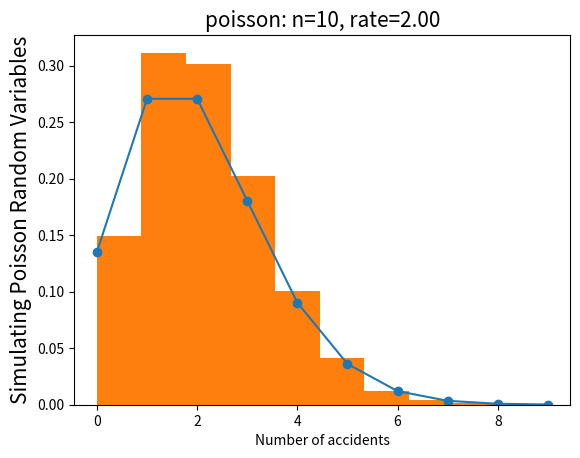

Python code for this plot:
# -*- coding: utf-8 -*-
'''
Created on 2018/10/28 10:09
file : poisson_distribution.py

@author: xieweiwei
'''

import numpy as np
from scipy import stats
import matplotlib.pyplot as plt

# poisson distribution
rate = 2
num = 10
n = np.arange(0, num)
y = stats.poisson.pmf(n, rate)

data = stats.poisson.rvs(mu=2, loc=0, size=10000)
print("Mean: %g" %np.mean(data))
print("SD: %g" %np.std(data,ddof=1))
plt.plot(n, y, 'o-')
plt.title('poisson: n=%i, rate=%.2f' % (num, rate), fontsize=15)
plt.xlabel('Number of success')
plt.ylabel('Probalility of success', fontsize=15)
plt.show()


plt.hist(data, bins=9, density=True)
plt.xlabel("Number of accidents")
plt.ylabel("Simulating Poisson Random Variables")
plt.show()
